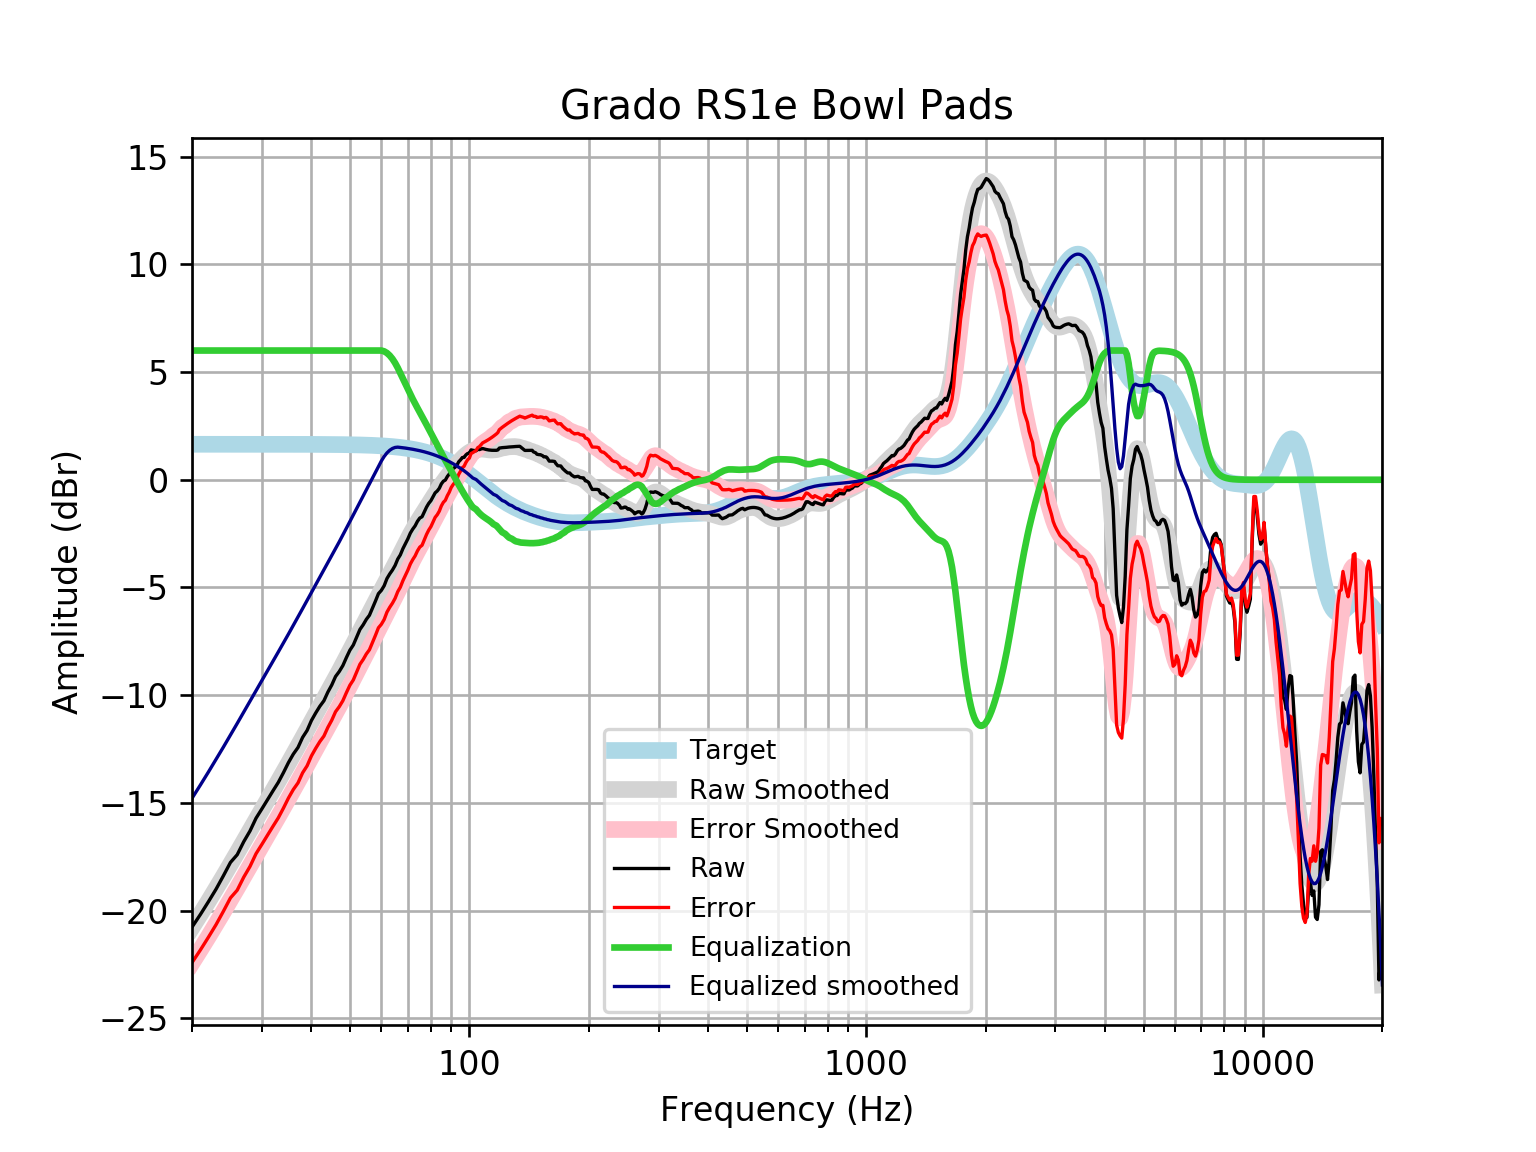

The file beside this chart, header and first rows:
frequency, raw, error, smoothed, error_smoothed, equalization, equalized_raw, equalized_smoothed, target
20, -20.77, -22.42, -20.79, -22.44, 6, -14.77, -14.79, 1.648
21, -20.18, -21.83, -20.17, -21.82, 6.0, -14.18, -14.17, 1.648
22, -19.59, -21.24, -19.57, -21.22, 6.0, -13.59, -13.57, 1.648
23, -19.01, -20.65, -18.98, -20.63, 6, -13.01, -12.98, 1.648
24, -18.38, -20.03, -18.41, -20.06, 6, -12.38, -12.41, 1.648
25, -17.77, -19.41, -17.85, -19.5, 6, -11.77, -11.85, 1.648
26, -17.41, -19.06, -17.31, -18.96, 6.0, -11.41, -11.31, 1.648
27, -16.81, -18.45, -16.79, -18.44, 6.0, -10.81, -10.79, 1.648
28, -16.31, -17.96, -16.28, -17.93, 6.0, -10.31, -10.28, 1.647
29, -15.71, -17.36, -15.79, -17.44, 6, -9.713, -9.793, 1.647
30, -15.28, -16.93, -15.32, -16.97, 6.0, -9.281, -9.321, 1.647
31, -14.85, -16.5, -14.86, -16.51, 6, -8.851, -8.865, 1.647
32, -14.44, -16.09, -14.42, -16.07, 6, -8.441, -8.423, 1.647
33, -14.05, -15.7, -13.99, -15.64, 6.0, -8.05, -7.994, 1.647
34, -13.6, -15.25, -13.58, -15.22, 6, -7.599, -7.575, 1.646
35, -13.13, -14.78, -13.16, -14.81, 6, -7.133, -7.165, 1.646
36, -12.74, -14.38, -12.76, -14.41, 6, -6.738, -6.762, 1.645
37, -12.43, -14.07, -12.37, -14.01, 6.0, -6.429, -6.367, 1.645
38, -11.96, -13.61, -11.98, -13.62, 6, -5.961, -5.98, 1.644
39, -11.64, -13.28, -11.6, -13.25, 6.0, -5.64, -5.602, 1.644
40, -11.18, -12.82, -11.23, -12.88, 6, -5.176, -5.234, 1.643
41, -10.83, -12.47, -10.88, -12.52, 6, -4.827, -4.875, 1.642
42, -10.52, -12.16, -10.53, -12.17, 6, -4.515, -4.527, 1.641
43, -10.26, -11.9, -10.19, -11.83, 6.0, -4.26, -4.187, 1.64
44, -9.858, -11.5, -9.854, -11.49, 6, -3.858, -3.854, 1.639
45, -9.53, -11.17, -9.526, -11.16, 6, -3.53, -3.526, 1.637
46, -9.135, -10.77, -9.203, -10.84, 6.0, -3.135, -3.203, 1.635
47, -8.904, -10.54, -8.882, -10.52, 6.0, -2.904, -2.882, 1.633
48, -8.626, -10.26, -8.564, -10.19, 6.0, -2.626, -2.564, 1.631
49, -8.253, -9.882, -8.248, -9.877, 6, -2.253, -2.248, 1.629
50, -7.912, -9.539, -7.938, -9.564, 6, -1.912, -1.938, 1.626
51, -7.671, -9.295, -7.632, -9.255, 6.0, -1.671, -1.632, 1.623
52, -7.31, -8.93, -7.332, -8.952, 6, -1.31, -1.332, 1.62
53, -6.949, -8.565, -7.038, -8.654, 6, -0.9493, -1.038, 1.616
54, -6.735, -8.347, -6.751, -8.362, 6.0, -0.7349, -0.7506, 1.612
55, -6.482, -8.09, -6.468, -8.076, 6, -0.4823, -0.4683, 1.607
56, -6.291, -7.893, -6.191, -7.793, 6, -0.291, -0.1908, 1.602
57, -5.962, -7.559, -5.918, -7.514, 6, 0.03755, 0.08206, 1.596
58, -5.63, -7.22, -5.65, -7.24, 6, 0.3701, 0.35, 1.59
59, -5.289, -6.872, -5.388, -6.971, 6, 0.7112, 0.6124, 1.583
60, -5.137, -6.713, -5.131, -6.707, 6, 0.8632, 0.8687, 1.576
61, -4.92, -6.488, -4.881, -6.449, 5.963, 1.043, 1.082, 1.568
62, -4.585, -6.144, -4.637, -6.196, 5.885, 1.3, 1.248, 1.559
63, -4.372, -5.921, -4.397, -5.946, 5.767, 1.396, 1.37, 1.549
64, -4.192, -5.73, -4.159, -5.697, 5.612, 1.42, 1.453, 1.538
65, -3.976, -5.503, -3.921, -5.448, 5.422, 1.445, 1.501, 1.527
66, -3.682, -5.196, -3.683, -5.197, 5.197, 1.515, 1.514, 1.514
67, -3.487, -4.988, -3.444, -4.945, 4.945, 1.458, 1.501, 1.501
68, -3.201, -4.687, -3.206, -4.693, 4.693, 1.492, 1.486, 1.486
69, -2.973, -4.444, -2.973, -4.444, 4.444, 1.471, 1.471, 1.471
70, -2.741, -4.195, -2.748, -4.202, 4.202, 1.461, 1.454, 1.454
71, -2.476, -3.912, -2.533, -3.969, 3.969, 1.492, 1.436, 1.436
72, -2.292, -3.708, -2.33, -3.746, 3.746, 1.455, 1.416, 1.416
73, -2.14, -3.535, -2.139, -3.534, 3.534, 1.394, 1.395, 1.395
74, -1.928, -3.301, -1.958, -3.331, 3.331, 1.403, 1.373, 1.373
75, -1.777, -3.127, -1.785, -3.134, 3.134, 1.357, 1.349, 1.349
76, -1.717, -3.041, -1.617, -2.941, 2.941, 1.224, 1.324, 1.324
77, -1.486, -2.784, -1.451, -2.748, 2.748, 1.262, 1.297, 1.297
78, -1.27, -2.539, -1.286, -2.555, 2.555, 1.285, 1.269, 1.269
79, -1.097, -2.336, -1.123, -2.361, 2.361, 1.264, 1.239, 1.239
... 553 more rows
